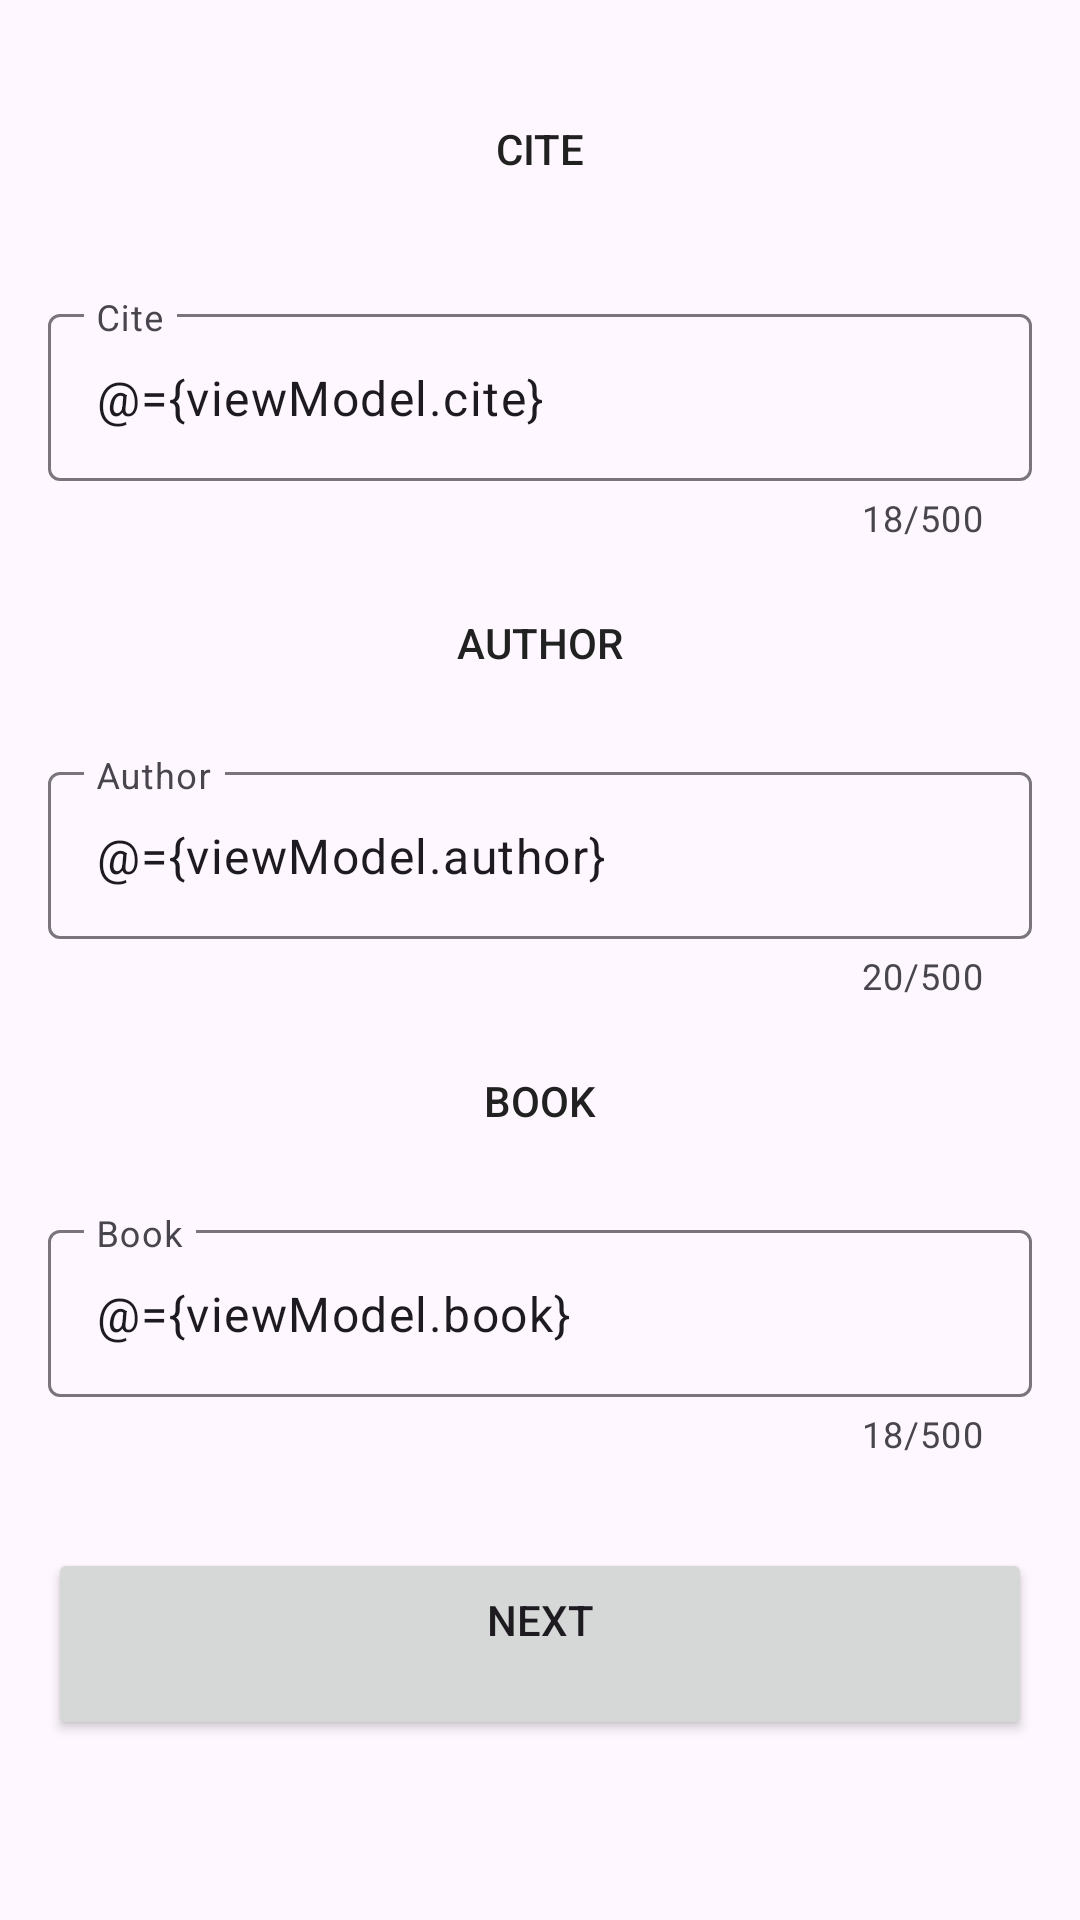

The Android layout XML behind this screen, and the referenced resources:
<!-- AndroidManifest.xml: application theme Theme.CiteApp -->
<!-- res/layout/fragment_info.xml -->
<?xml version="1.0" encoding="utf-8"?>
<layout>
    <data>
<variable
    name = "viewModel"
    type = "dev.example.cite.CiteViewModel"
    />
    </data>

    <ScrollView
        xmlns:android="http://schemas.android.com/apk/res/android"
        xmlns:app="http://schemas.android.com/apk/res-auto"
        xmlns:tools="http://schemas.android.com/tools"
        android:fitsSystemWindows="true"
        android:layout_width="match_parent"
        android:layout_height="match_parent">
        <androidx.constraintlayout.widget.ConstraintLayout
            android:layout_width="match_parent"
            android:layout_height="wrap_content"
            android:padding="16dp"
         >

            <TextView
                android:id="@+id/titleCite"
                style="@style/Title"
                android:layout_width="wrap_content"
                android:layout_height="wrap_content"
                android:text="@string/cite"
                android:layout_marginTop="24dp"
                app:layout_constraintStart_toStartOf="parent"
                app:layout_constraintTop_toTopOf="parent"
                app:layout_constraintEnd_toEndOf="parent" />

            <com.google.android.material.textfield.TextInputLayout
                android:id="@+id/citeText"
                android:layout_width="0dp"
                android:layout_marginTop="24dp"
                android:layout_height="wrap_content"
                app:counterEnabled="true"
                app:counterMaxLength="500"
                app:layout_constraintStart_toStartOf="parent"
                app:layout_constraintEnd_toEndOf="parent"
                app:layout_constraintTop_toBottomOf="@id/titleCite">

                <com.google.android.material.textfield.TextInputEditText
                    android:id="@+id/citeEditText"
                    android:layout_width="match_parent"
                    android:layout_height="wrap_content"
                    android:text="@={viewModel.cite}"
                    android:hint="@string/cite"  />

            </com.google.android.material.textfield.TextInputLayout>

            <TextView
                android:id="@+id/titleAuthor"
                style="@style/Title"
                android:layout_width="wrap_content"
                android:layout_height="wrap_content"
                android:text="@string/author"
                android:layout_marginTop="24dp"
                app:layout_constraintTop_toBottomOf="@id/citeText"
                app:layout_constraintStart_toStartOf="parent"
                app:layout_constraintEnd_toEndOf="parent" />

            <com.google.android.material.textfield.TextInputLayout
                android:id="@+id/authorText"
                android:layout_width="0dp"
                android:layout_marginTop="12dp"
                android:layout_height="wrap_content"
                app:counterEnabled="true"
                app:counterMaxLength="500"
                app:layout_constraintStart_toStartOf="parent"
                app:layout_constraintEnd_toEndOf="parent"
                app:layout_constraintTop_toBottomOf="@id/titleAuthor">

                <com.google.android.material.textfield.TextInputEditText
                    android:layout_width="match_parent"
                    android:layout_height="wrap_content"
                    android:text="@={viewModel.author}"
                    android:hint="@string/author" />

            </com.google.android.material.textfield.TextInputLayout>

            <TextView
                android:id="@+id/titleBook"
                style="@style/Title"
                android:layout_width="wrap_content"
                android:layout_height="wrap_content"
                android:text="@string/book"
                android:layout_marginTop="24dp"
                app:layout_constraintTop_toBottomOf="@id/authorText"
                app:layout_constraintStart_toStartOf="parent"
                app:layout_constraintEnd_toEndOf="parent" />

            <com.google.android.material.textfield.TextInputLayout
                android:id="@+id/bookText"
                android:layout_width="0dp"
                android:layout_marginTop="12dp"
                android:layout_height="wrap_content"
                app:counterEnabled="true"
                app:counterMaxLength="500"
                app:layout_constraintStart_toStartOf="parent"
                app:layout_constraintEnd_toEndOf="parent"
                app:layout_constraintTop_toBottomOf="@id/titleBook">

                <com.google.android.material.textfield.TextInputEditText
                    android:layout_width="match_parent"
                    android:layout_height="wrap_content"
                    android:text="@={viewModel.book}"
                    android:hint="@string/book" />

            </com.google.android.material.textfield.TextInputLayout>


            <Button
                android:id="@+id/nextButton"
                android:layout_marginTop="30dp"
                app:layout_constraintTop_toBottomOf="@+id/bookText"
                android:layout_width="match_parent"
                android:layout_height="64dp"
                android:text="@string/next"
                />



        </androidx.constraintlayout.widget.ConstraintLayout>

    </ScrollView>

</layout>
<!-- resources referenced by this layout -->
<resources>
  <string name="author">Author\n</string>
  <string name="book">Book\n</string>
  <string name="cite">Cite\n</string>
  <string name="next">Next\n</string>
  <style name="Title">
          <item name="android:textColor">@color/charcoal</item>
          <item name="android:textAllCaps">true</item>
          <item name="fontFamily">sans-serif-medium</item>
      </style>
  <style name="Theme.CiteApp" parent="Base.Theme.CiteApp" />
  <color name="charcoal">#FF212121</color>
  <style name="Base.Theme.CiteApp" parent="Theme.Material3.DayNight.NoActionBar">
  
          <item name="colorPrimary">@color/charcoal</item>
          <item name="colorPrimaryVariant">@color/black</item>
          <item name="colorOnPrimary">@color/white</item>
  
  
          <item name="colorSecondary">@color/cyan</item>
          <item name="colorSecondaryVariant">@color/cyanDark</item>
          <item name="colorOnSecondary">@color/black</item>
  
  
  
  
      </style>
  <color name="black">#FF000000</color>
  <color name="white">#FFFFFFFF</color>
  <color name="cyan">#FF00BCD4</color>
  <color name="cyanDark">#FF0097a7</color>
</resources>
